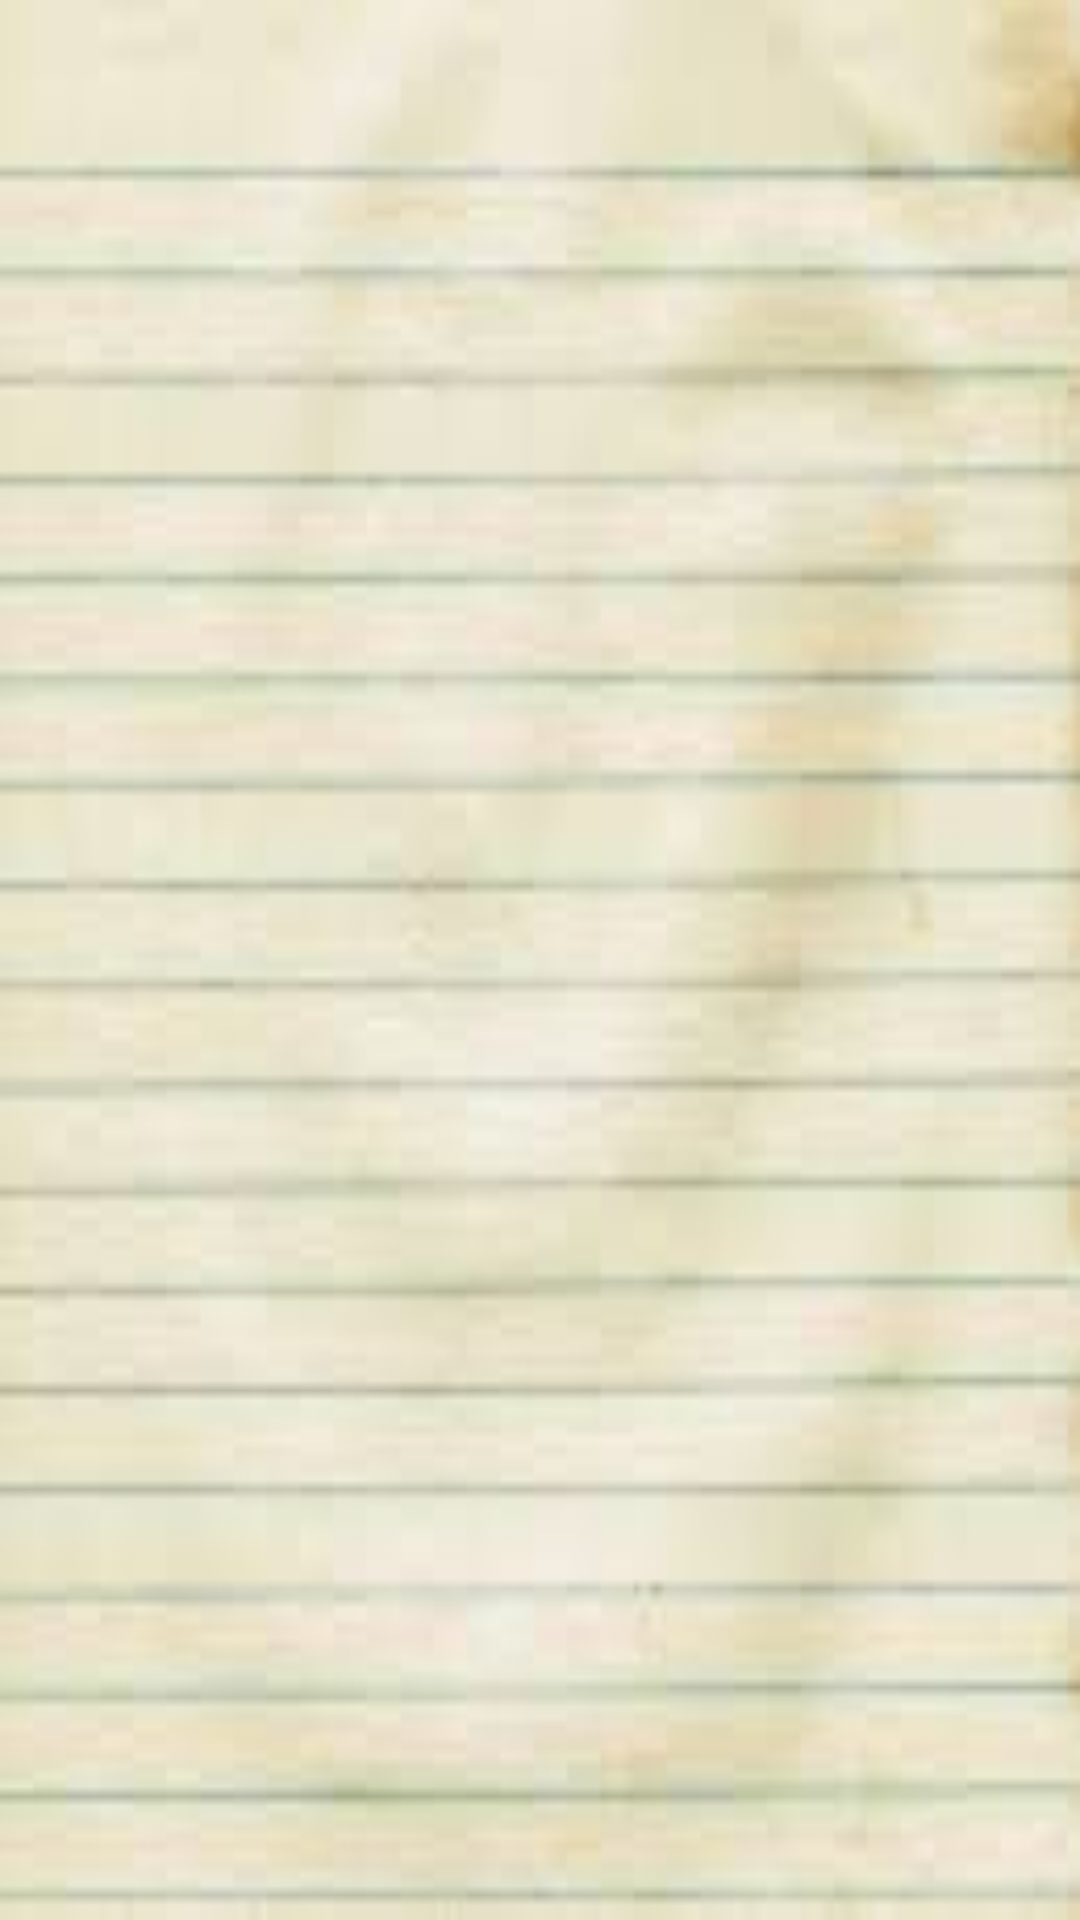

Layout XML and referenced resources for this Android screen:
<!-- AndroidManifest.xml: activity theme MyTheme -->
<!-- res/layout/activity_prize.xml -->
<RelativeLayout xmlns:android="http://schemas.android.com/apk/res/android"
                xmlns:tools="http://schemas.android.com/tools"
                android:layout_width="match_parent"
                android:layout_height="match_parent"
                android:paddingLeft="@dimen/activity_horizontal_margin"
                android:paddingRight="@dimen/activity_horizontal_margin"
                android:paddingTop="@dimen/activity_vertical_margin"
                android:paddingBottom="@dimen/activity_vertical_margin"
                tools:context="com.smartkidslovemaths.PrizeActivity"
                android:background="@drawable/a">
    <HorizontalScrollView
        android:layout_width="match_parent"
        android:layout_height="match_parent">
        <LinearLayout
            android:layout_width="wrap_content"
            android:layout_height="match_parent"
            android:id="@+id/trophy_content"
            android:orientation="horizontal">

        </LinearLayout>
    </HorizontalScrollView>

</RelativeLayout>
<!-- resources referenced by this layout -->
<resources>
  <dimen name="activity_horizontal_margin">16dp</dimen>
  <dimen name="activity_vertical_margin">16dp</dimen>
  <!-- drawable a: jpg bitmap (drawable, 4448 bytes) -->
  <style name="MyTheme" parent="@android:style/Theme.Holo.Light">
          <item name="android:actionBarStyle">@style/MyActionBar</item>
      </style>
  <style name="MyActionBar" parent="@android:style/Widget.Holo.Light.ActionBar">
          <item name="android:background">#2d9eda</item>
      </style>
</resources>
